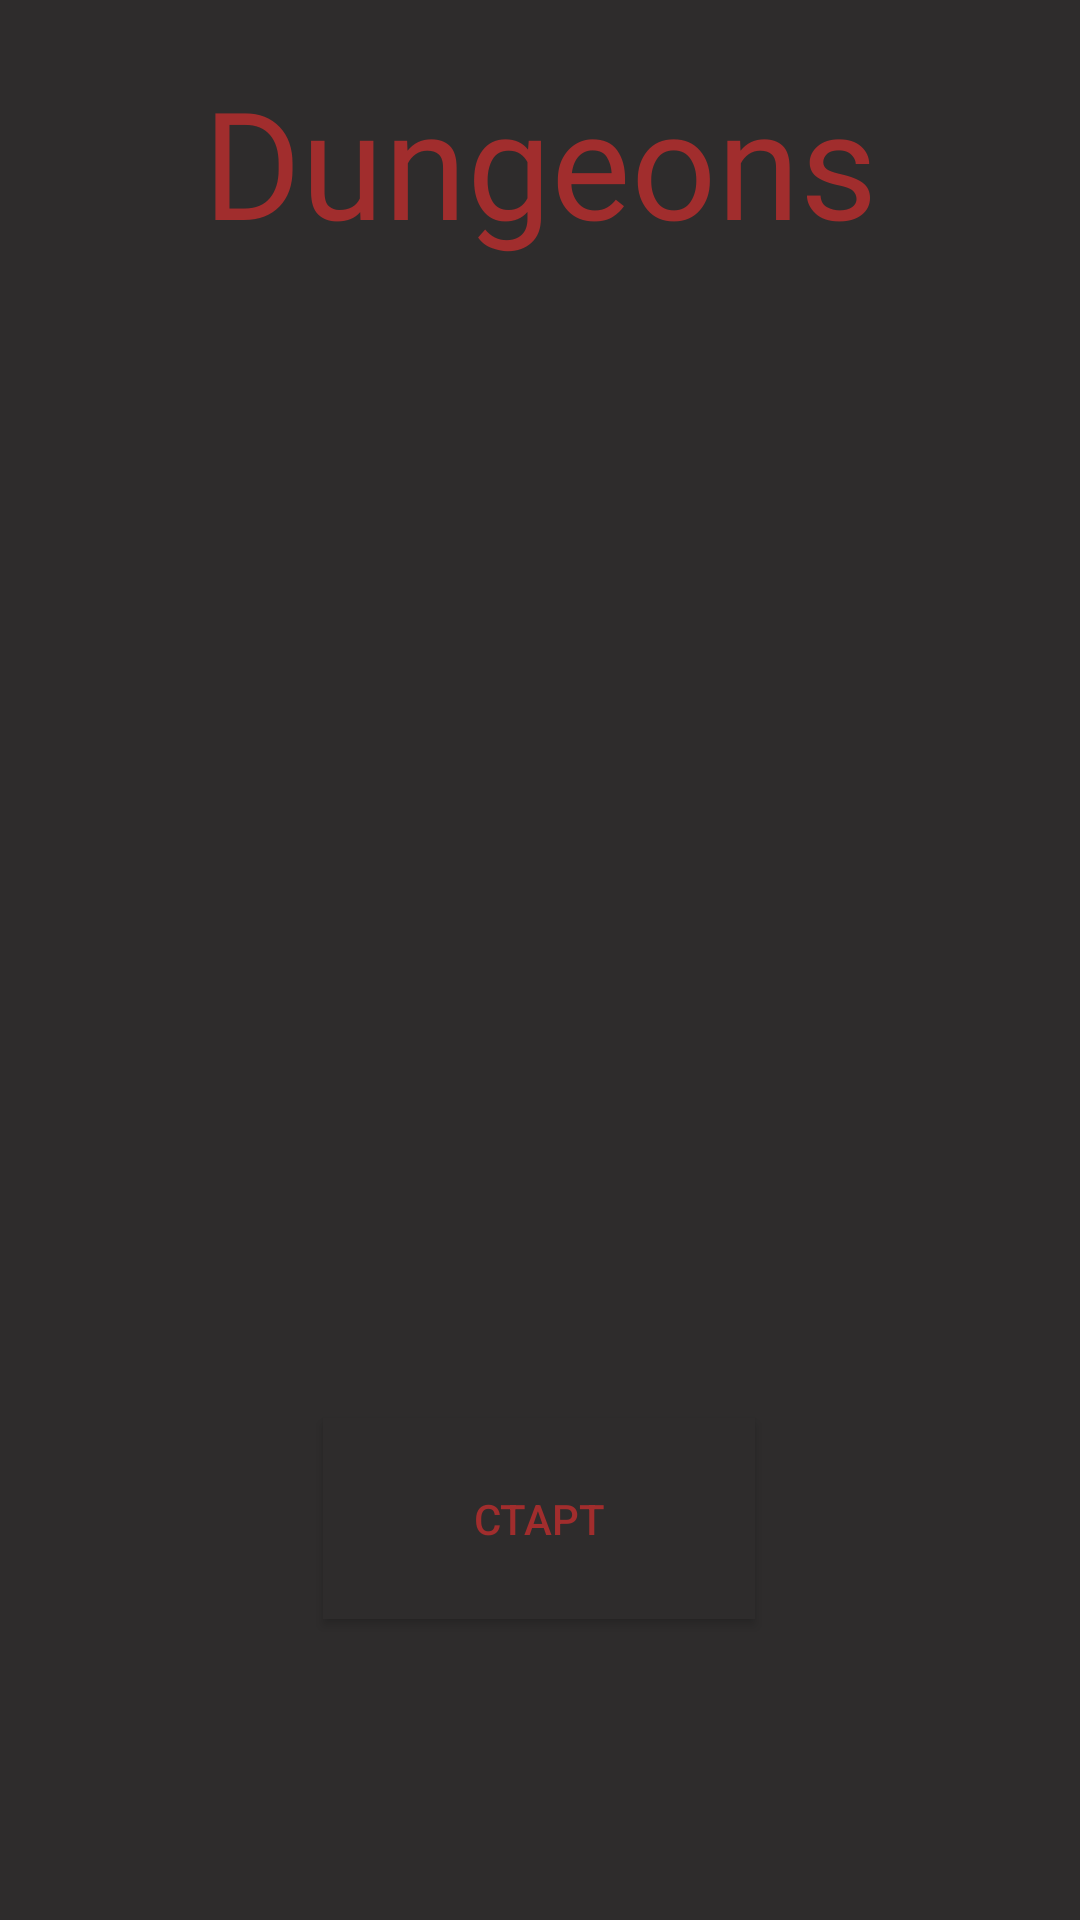

Here is an Android app screen rendered from its layout file. Give the layout XML and the strings, colors and styles it references.
<!-- AndroidManifest.xml: application theme Theme.RPG -->
<!-- res/layout/activity_main.xml -->
<?xml version="1.0" encoding="utf-8"?>
<androidx.constraintlayout.widget.ConstraintLayout xmlns:android="http://schemas.android.com/apk/res/android"
    xmlns:app="http://schemas.android.com/apk/res-auto"
    xmlns:tools="http://schemas.android.com/tools"
    android:layout_width="match_parent"
    android:layout_height="match_parent"
    android:background="@color/bg"
    tools:context=".MainActivity">


    <ImageView
        android:id="@+id/logo"
        android:layout_width="764dp"
        android:layout_height="460dp"
        app:layout_constraintBottom_toBottomOf="parent"
        app:layout_constraintEnd_toEndOf="parent"
        app:layout_constraintHorizontal_bias="0.848"
        app:layout_constraintStart_toStartOf="parent"
        app:layout_constraintTop_toTopOf="parent"
        app:layout_constraintVertical_bias="0.51"
        app:srcCompat="@drawable/_1" />

    <TextView
        android:id="@+id/gamename"
        android:layout_width="wrap_content"
        android:layout_height="wrap_content"
        android:fontFamily="@font/almendra_sc"
        android:text="Dungeons"
        android:textColor="@color/textcolor"
        android:textSize="50dp"
        app:layout_constraintBottom_toBottomOf="@+id/startgame"
        app:layout_constraintHorizontal_bias="0.499"
        app:layout_constraintLeft_toLeftOf="parent"
        app:layout_constraintRight_toRightOf="parent"
        app:layout_constraintTop_toTopOf="parent"
        app:layout_constraintVertical_bias="0.043" />

    <Button
        android:id="@+id/startgame"
        android:layout_width="144dp"
        android:layout_height="67dp"

        android:background="@color/bg"
        android:fontFamily="sans-serif-medium"
        android:hapticFeedbackEnabled="false"
        android:text="Старт"
        android:textColor="@color/textcolor"
        app:layout_constraintBottom_toBottomOf="parent"
        app:layout_constraintEnd_toEndOf="parent"
        app:layout_constraintHorizontal_bias="0.499"
        app:layout_constraintStart_toStartOf="parent"
        app:layout_constraintTop_toTopOf="parent"
        app:layout_constraintVertical_bias="0.825"
        tools:ignore="TextContrastCheck" />

    <androidx.constraintlayout.widget.Guideline
        android:id="@+id/guideline2"
        android:layout_width="wrap_content"
        android:layout_height="wrap_content"
        android:orientation="horizontal"
        app:layout_constraintGuide_begin="20dp" />

    <androidx.constraintlayout.widget.Guideline
        android:id="@+id/guideline3"
        android:layout_width="wrap_content"
        android:layout_height="wrap_content"
        android:orientation="vertical"
        app:layout_constraintGuide_begin="20dp" />

    <androidx.constraintlayout.widget.Guideline
        android:id="@+id/guideline4"
        android:layout_width="wrap_content"
        android:layout_height="wrap_content"
        android:orientation="horizontal"
        app:layout_constraintGuide_begin="20dp" />

</androidx.constraintlayout.widget.ConstraintLayout>
<!-- resources referenced by this layout -->
<resources>
  <color name="bg">#2E2C2C</color>
  <color name="textcolor">#A12D2D</color>
  <style name="Theme.RPG" parent="Theme.MaterialComponents.DayNight.NoActionBar">
          
          <item name="colorPrimary">#2E2C2C</item>
          <item name="colorPrimaryVariant">#2E2C2C</item>
          <item name="colorOnPrimary">@color/white</item>
          
          <item name="colorSecondary">@color/teal_200</item>
          <item name="colorSecondaryVariant">@color/teal_700</item>
          <item name="colorOnSecondary">@color/black</item>
          
          <item name="android:statusBarColor" tools:targetApi="l">?attr/colorPrimaryVariant</item>
          
      </style>
  <color name="white">#FFFFFFFF</color>
  <color name="teal_200">#A12D2D</color>
  <color name="teal_700">#FF018786</color>
  <color name="black">#FF000000</color>
</resources>
